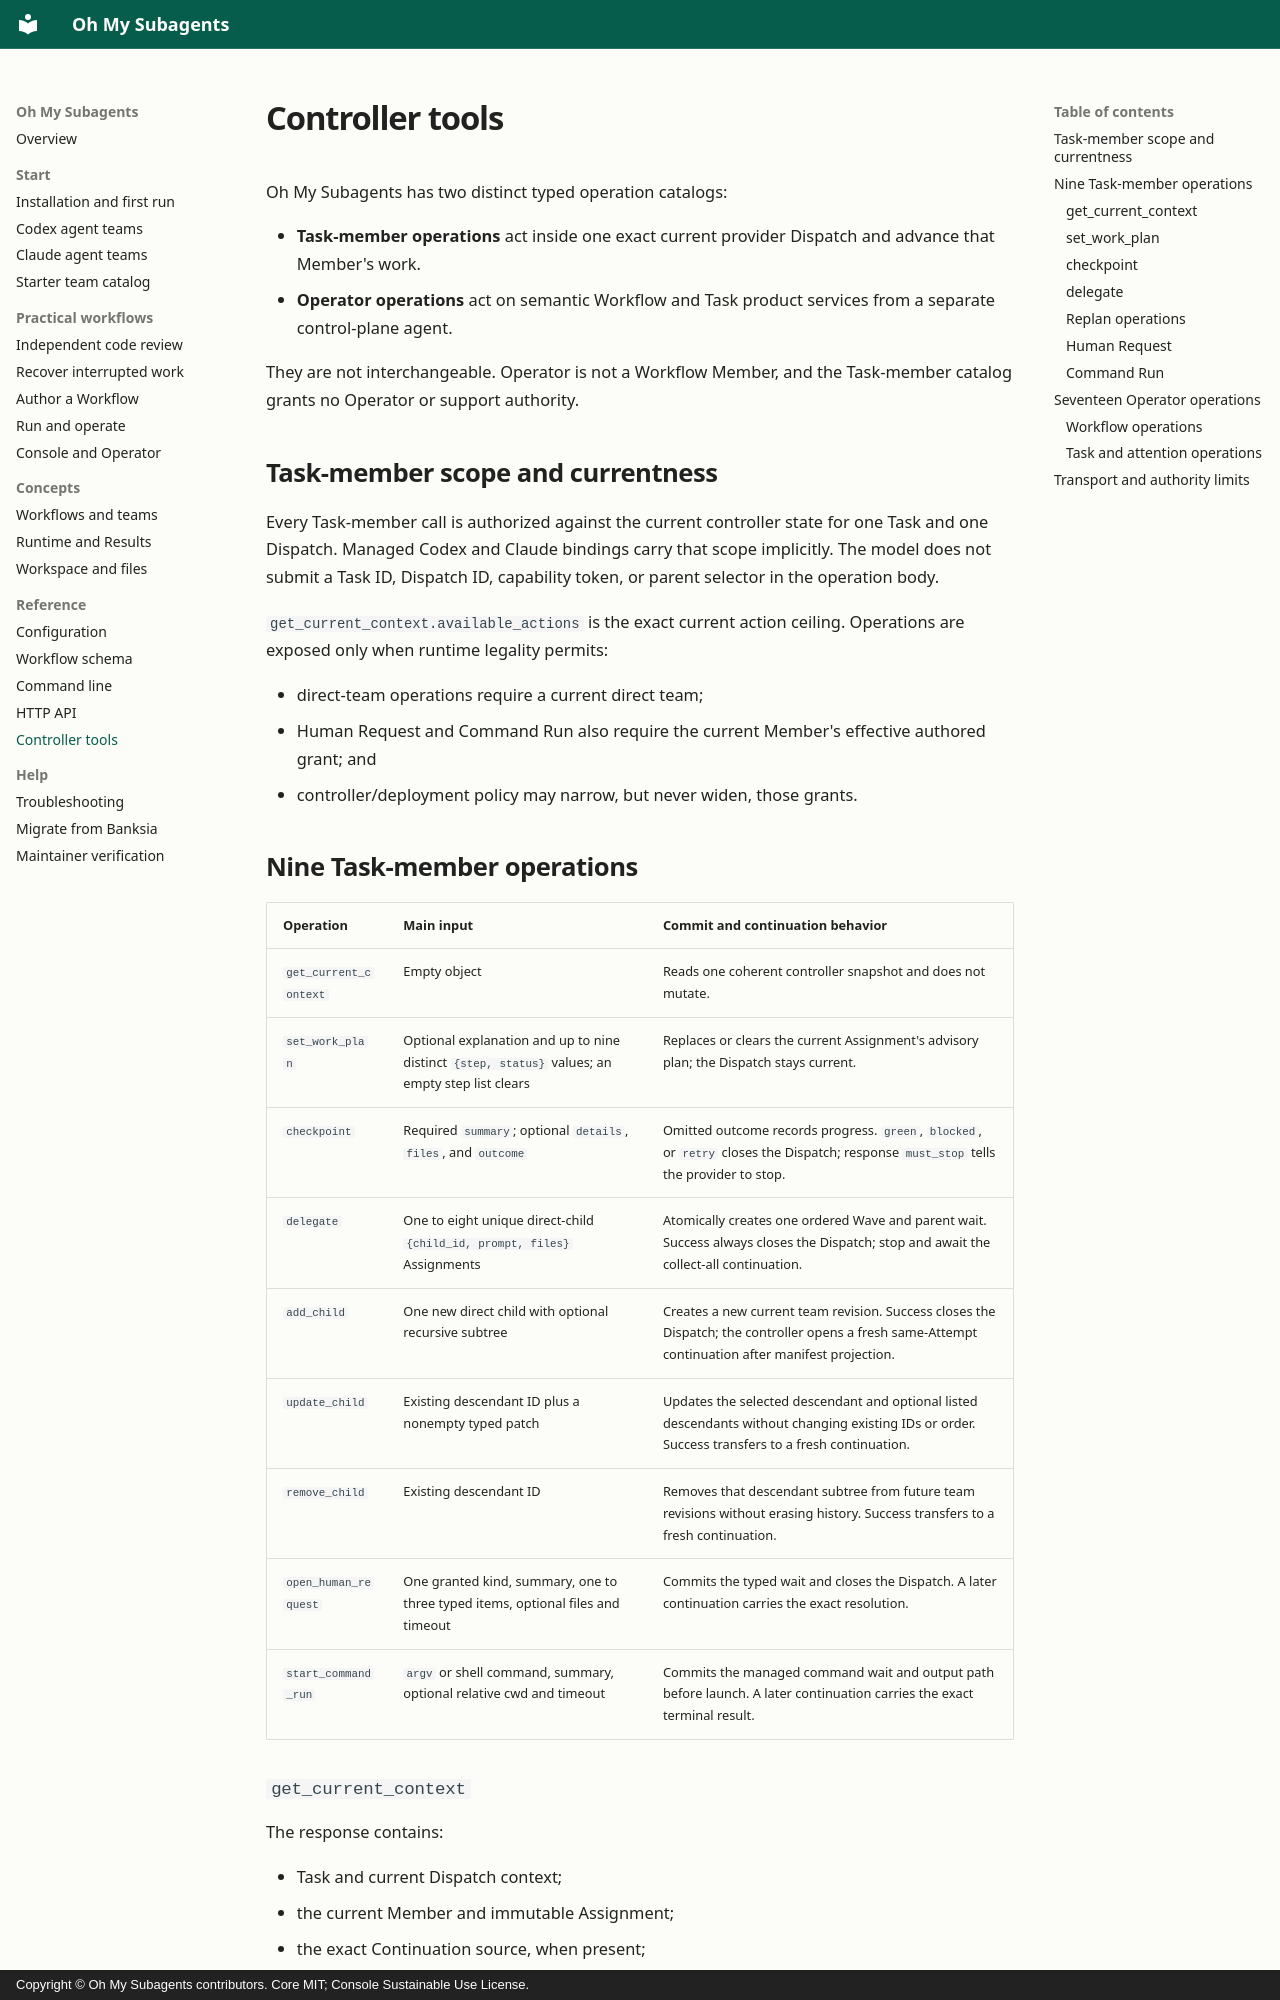

repository: ringlochid/oh-my-subagents · page: reference/controller-tools/index.html · generator: mkdocs · copyright: Copyright © Oh My Subagents contributors. Core MIT; Console Sustainable Use License.

---
title: OMS controller tools for team Members and Operator
description: Understand the supported controller tool surfaces for Task Members and the separate Operator, including delegation, checkpoints, waits, and product operations.
---

# Controller tools

Oh My Subagents has two distinct typed operation catalogs:

- **Task-member operations** act inside one exact current provider Dispatch and advance that Member's work.
- **Operator operations** act on semantic Workflow and Task product services from a separate control-plane agent.

They are not interchangeable. Operator is not a Workflow Member, and the Task-member catalog grants no Operator or support authority.

## Task-member scope and currentness

Every Task-member call is authorized against the current controller state for one Task and one Dispatch. Managed Codex and Claude bindings carry that scope implicitly. The model does not submit a Task ID, Dispatch ID, capability token, or parent selector in the operation body.

`get_current_context.available_actions` is the exact current action ceiling. Operations are exposed only when runtime legality permits:

- direct-team operations require a current direct team;
- Human Request and Command Run also require the current Member's effective authored grant; and
- controller/deployment policy may narrow, but never widen, those grants.
